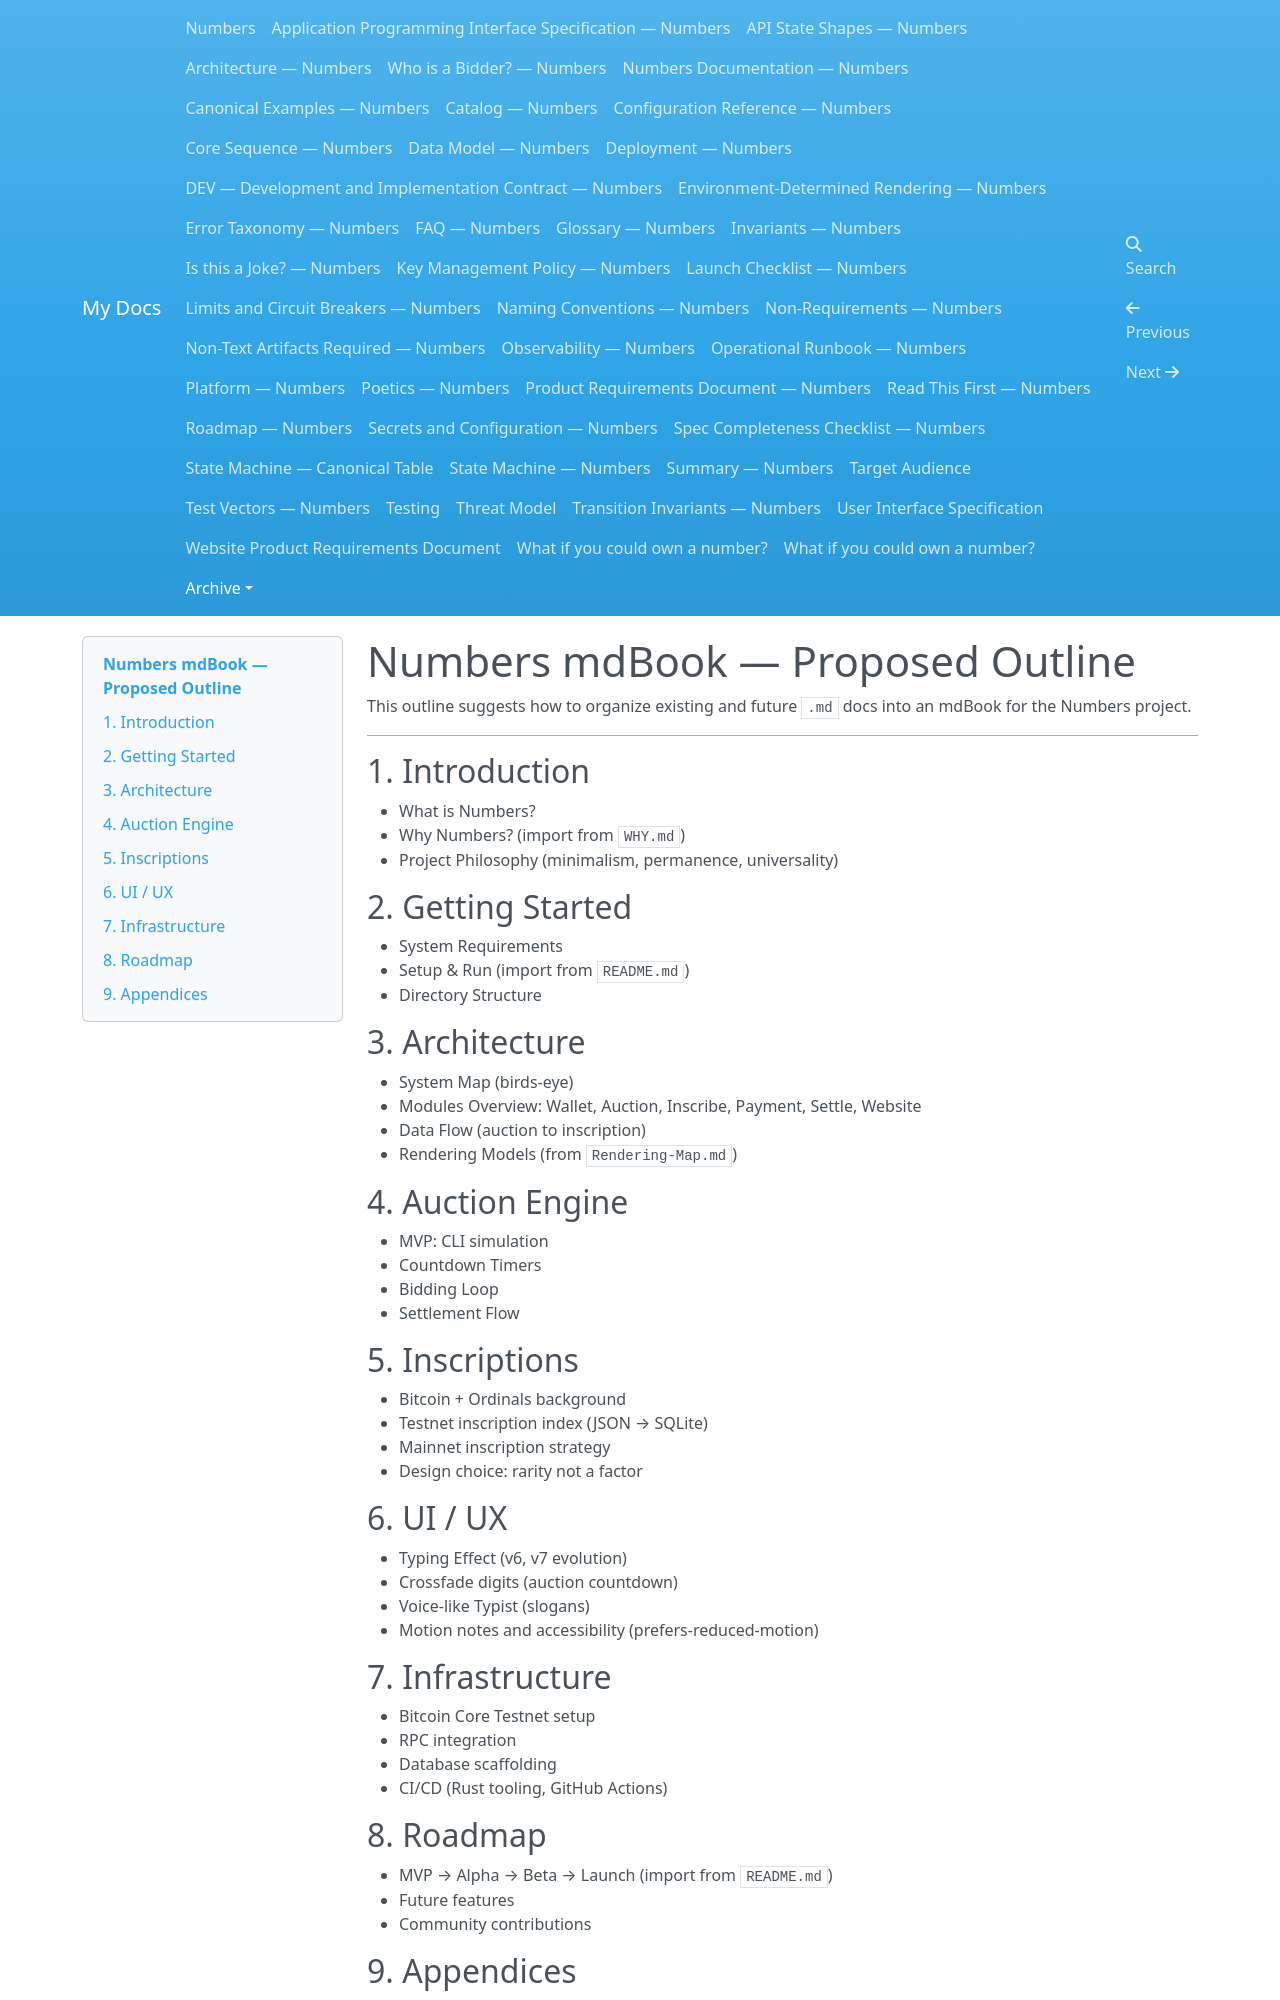

repository: dannygoldfield/numbers-docs · page: archive/mdbook_outline/index.html · generator: mkdocs

# Numbers mdBook — Proposed Outline

This outline suggests how to organize existing and future `.md` docs into an mdBook for the Numbers project.

---

## 1. Introduction
- What is Numbers?
- Why Numbers? (import from `WHY.md`)
- Project Philosophy (minimalism, permanence, universality)

## 2. Getting Started
- System Requirements
- Setup & Run (import from `README.md`)
- Directory Structure

## 3. Architecture
- System Map (birds-eye)
- Modules Overview: Wallet, Auction, Inscribe, Payment, Settle, Website
- Data Flow (auction to inscription)
- Rendering Models (from `Rendering-Map.md`)

## 4. Auction Engine
- MVP: CLI simulation
- Countdown Timers
- Bidding Loop
- Settlement Flow

## 5. Inscriptions
- Bitcoin + Ordinals background
- Testnet inscription index (JSON → SQLite)
- Mainnet inscription strategy
- Design choice: rarity not a factor

## 6. UI / UX
- Typing Effect (v6, v7 evolution)
- Crossfade digits (auction countdown)
- Voice-like Typist (slogans)
- Motion notes and accessibility (prefers-reduced-motion)

## 7. Infrastructure
- Bitcoin Core Testnet setup
- RPC integration
- Database scaffolding
- CI/CD (Rust tooling, GitHub Actions)

## 8. Roadmap
- MVP → Alpha → Beta → Launch (import from `README.md`)
- Future features
- Community contributions
